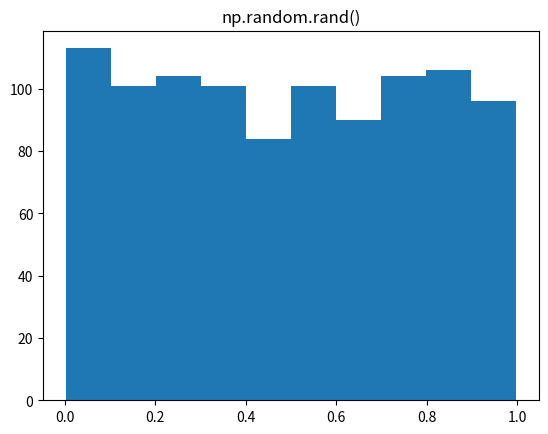

The script that saved this image:
# ch14_4.py
import matplotlib.pyplot as plt
import numpy as np

np.random.seed(10)
x = np.random.rand(1000)
plt.hist(x)
plt.title('np.random.rand()')
plt.show()



